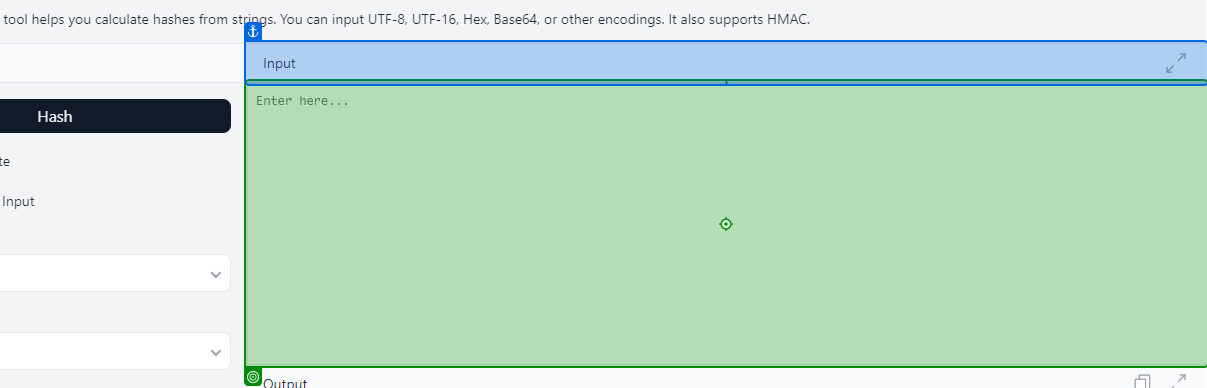
Task: Robotic Enterprise Framework
Workflow: SHA1_ProcessHas

Step 1: type [in_HashFormula] into the text box 'input' in window 'SHA1 - Online Tools' (chrome.exe)

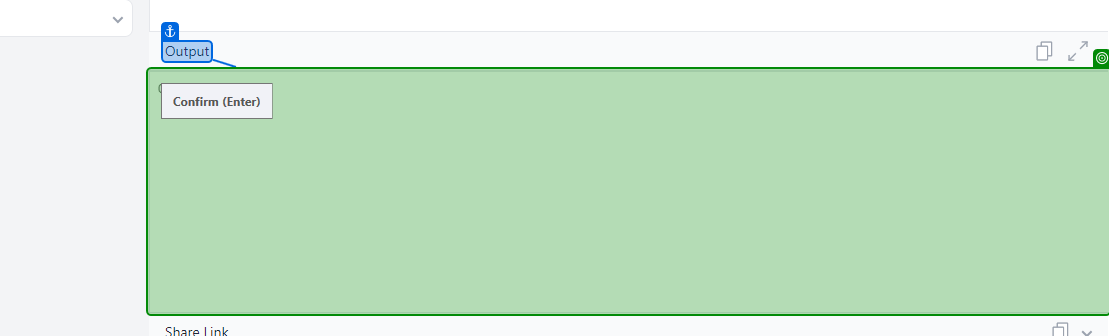
Step 2: get-text from the text box 'output' in window 'SHA1 - Online Tools' (chrome.exe)
